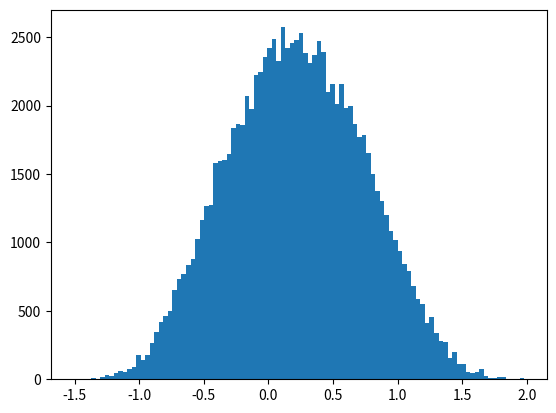

The matplotlib source for this figure: (Note: this script raises an exception after producing the figure.)
import math, random, numpy
import matplotlib.pyplot as plt

def V(x, cubic, quartic):
    return x ** 2 / 2.0 + cubic * x ** 3 + quartic * x ** 4

def rho_free(x, y, beta):    # free off-diagonal density matrix
    return math.exp(-(x - y) ** 2 / (2.0 * beta))

def read_file(filename):
    list_x = []
    list_y = []
    with open(filename) as f:
        for line in f:
            x, y = line.split()
            list_x.append(x)
            list_y.append(y)
    return list_x, list_y

import argparse

parser = argparse.ArgumentParser(description="Path-integral Monte Carlo")
parser.add_argument('--cubic', default=-1.0, type=float, help='Potential property')
parser.add_argument('--quartic', default=1.0, type=float, help='Potential property')
parser.add_argument('--n_steps', default=1000000, type=int, 
                    help='Number of steps to run')
parser.add_argument('--delta', default=1.0, type=float, help='Maximum step size')
parser.add_argument('--beta', default=4.0, type=float, help='1 / (kB * T)')
parser.add_argument('--N', default=10, type=int, help='Number of slices')
parser.add_argument('--k_sample', default=0, type=int, help='Slice to sample')
parser.add_argument('--xlim', type=str, help='Limits of x-axis')

args = parser.parse_args()
cubic = args.cubic
quartic = args.quartic
beta = args.beta
N = args.N                                        # number of slices
dtau = beta / N
delta = args.delta                                # maximum displacement on one slice
n_steps = args.n_steps                            # number of Monte Carlo steps
k_sample = args.k_sample
x = [0.0] * N                                     # initial path
hist_data = []
for step in range(n_steps):
    k = random.randint(0, N - 1)                  # random slice
    knext, kprev = (k + 1) % N, (k - 1) % N       # next/previous slices
    x_new = x[k] + random.uniform(-delta, delta)  # new position at slice k
    old_weight  = (rho_free(x[knext], x[k], dtau) *
                   rho_free(x[k], x[kprev], dtau) *
                   math.exp(-dtau * V(x[k], cubic, quartic)))
    new_weight  = (rho_free(x[knext], x_new, dtau) *
                   rho_free(x_new, x[kprev], dtau) *
                   math.exp(-dtau * V(x_new, cubic, quartic)))
    if random.uniform(0.0, 1.0) < new_weight / old_weight:
        x[k] = x_new
    if step % 10 == 0:
        hist_data.append(x[k_sample])

plt.hist(hist_data, 100, normed=True)
matrix_sq_data = read_file('data_aharm_matrixsquaring_beta' + str(beta) +'.dat')
plt.plot(matrix_sq_data[0], matrix_sq_data[1], 'ro')
if args.xlim != None:
    xlim = eval(args.xlim)
    plt.xlim(*xlim)
plt.legend(['Matrix squaring', 'Path integral'])
plt.xlabel('x')
plt.ylabel(r'$\rho(x)$')
plt.title(r'Path integral compared to matrix squaring, $\beta = ' + str(beta) +
          r'$' + ', cubic = ' + str(cubic) + ', quartic = ' + str(quartic))
plt.show()
